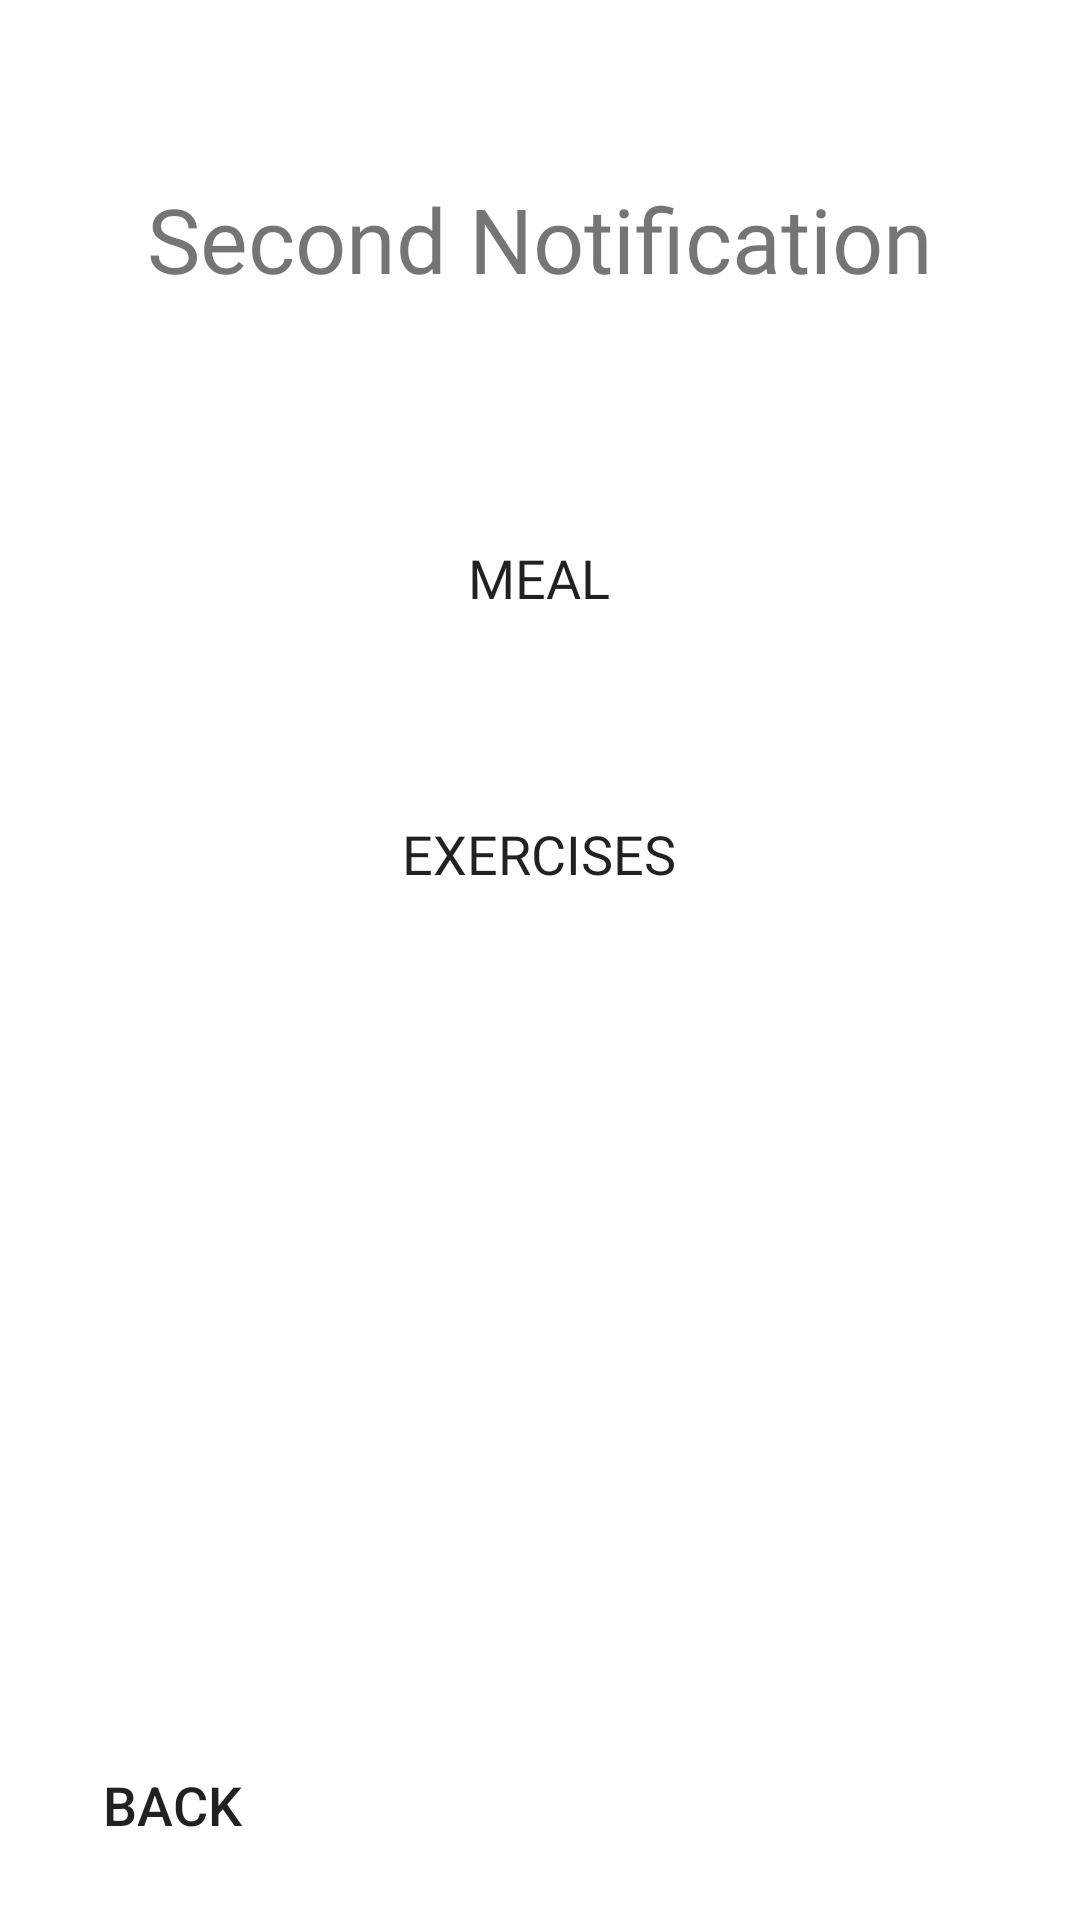

Android layout source for this screen:
<!-- AndroidManifest.xml: application theme Theme.DiabeticMealTracker -->
<!-- res/layout/activity_second__notification__page.xml -->
<?xml version="1.0" encoding="utf-8"?>
<androidx.constraintlayout.widget.ConstraintLayout xmlns:android="http://schemas.android.com/apk/res/android"
    xmlns:app="http://schemas.android.com/apk/res-auto"
    xmlns:tools="http://schemas.android.com/tools"
    android:layout_width="match_parent"
    android:layout_height="match_parent"
    tools:context=".Second_Notification_Page">

    <Button
        android:id="@+id/notifcation_meal"
        android:layout_width="250dp"
        android:layout_height="50dp"
        android:background="@drawable/my_button_design"
        android:fontFamily="@font/titillium_web_semibold"
        android:onClick="mealButtonClick"
        android:text="Meal"
        android:textSize="18dp"
        app:backgroundTint="@color/button_background"
        app:layout_constraintBottom_toBottomOf="parent"
        app:layout_constraintEnd_toEndOf="parent"
        app:layout_constraintHorizontal_bias="0.496"
        app:layout_constraintStart_toStartOf="parent"
        app:layout_constraintTop_toTopOf="parent"
        app:layout_constraintVertical_bias="0.284" />

    <Button
        android:id="@+id/notification_exercises"
        android:layout_width="250dp"
        android:layout_height="50dp"
        android:background="@drawable/my_button_design"
        android:fontFamily="@font/titillium_web_semibold"
        android:onClick="exercisesButtonClick"
        android:text="Exercises"
        android:textSize="18dp"
        app:backgroundTint="@color/button_background"
        app:layout_constraintBottom_toBottomOf="parent"
        app:layout_constraintEnd_toEndOf="parent"
        app:layout_constraintHorizontal_bias="0.496"
        app:layout_constraintStart_toStartOf="parent"
        app:layout_constraintTop_toTopOf="parent"
        app:layout_constraintVertical_bias="0.44" />

    <Button
        android:id="@+id/back_homepage"
        android:layout_width="wrap_content"
        android:layout_height="wrap_content"
        android:background="@drawable/my_button_design"
        android:onClick="backButtonClick"
        android:text="Back"
        android:textSize="18dp"
        app:backgroundTint="@color/button_background"
        app:layout_constraintBottom_toBottomOf="parent"
        app:layout_constraintEnd_toEndOf="parent"
        app:layout_constraintHorizontal_bias="0.049"
        app:layout_constraintStart_toStartOf="parent"
        app:layout_constraintTop_toTopOf="parent"
        app:layout_constraintVertical_bias="0.976" />

    <TextView
        android:id="@+id/textView41"
        android:layout_width="wrap_content"
        android:layout_height="wrap_content"
        android:fontFamily="@font/merriweather_bold"
        android:gravity="center"
        android:text="Second Notification"
        android:textSize="30dp"
        app:layout_constraintBottom_toBottomOf="parent"
        app:layout_constraintEnd_toEndOf="parent"
        app:layout_constraintStart_toStartOf="parent"
        app:layout_constraintTop_toTopOf="parent"
        app:layout_constraintVertical_bias="0.099" />

</androidx.constraintlayout.widget.ConstraintLayout>
<!-- resources referenced by this layout -->
<resources>
  <color name="button_background">#606060</color>
  <style name="Theme.DiabeticMealTracker" parent="Theme.MaterialComponents.DayNight.DarkActionBar">
          
          <item name="colorPrimary">@color/white</item>
          <item name="colorPrimaryVariant">@color/white</item>
          <item name="colorPrimaryDark">@color/white</item>
          <item name="colorOnPrimary">@color/white</item>
          
          <item name="colorSecondary">@color/black</item>
          <item name="colorSecondaryVariant">@color/black</item>
          <item name="colorOnSecondary">@color/black</item>
          
          <item name="android:statusBarColor" tools:targetApi="l">?attr/colorPrimaryVariant</item>
          
      </style>
  <color name="white">#FFFFFFFF</color>
  <color name="black">#FF000000</color>
</resources>
